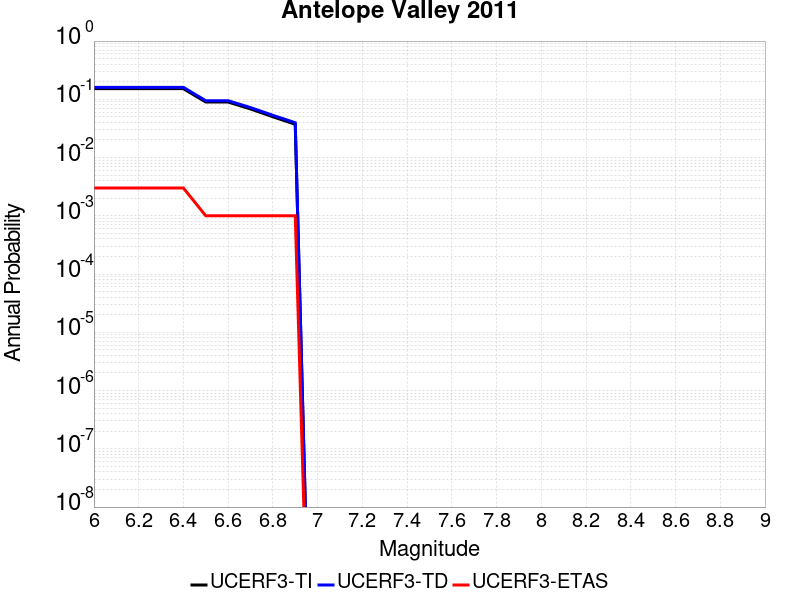

The table this chart was drawn from, first rows:
Magnitude, UCERF3-TI Prob, UCERF3-TD Prob, UCERF3-ETAS Prob
6.0, 0.1522, 0.1605, 0.003
6.1, 0.1522, 0.1605, 0.003
6.2, 0.1522, 0.1605, 0.003
6.3, 0.1522, 0.1605, 0.003
6.4, 0.1522, 0.1605, 0.003
6.5, 0.08981, 0.09458, 0.001
6.6, 0.08981, 0.09458, 0.001
6.7, 0.06835, 0.07214, 0.001
6.8, 0.05018, 0.05316, 0.001
6.9, 0.03724, 0.03964, 0.001
